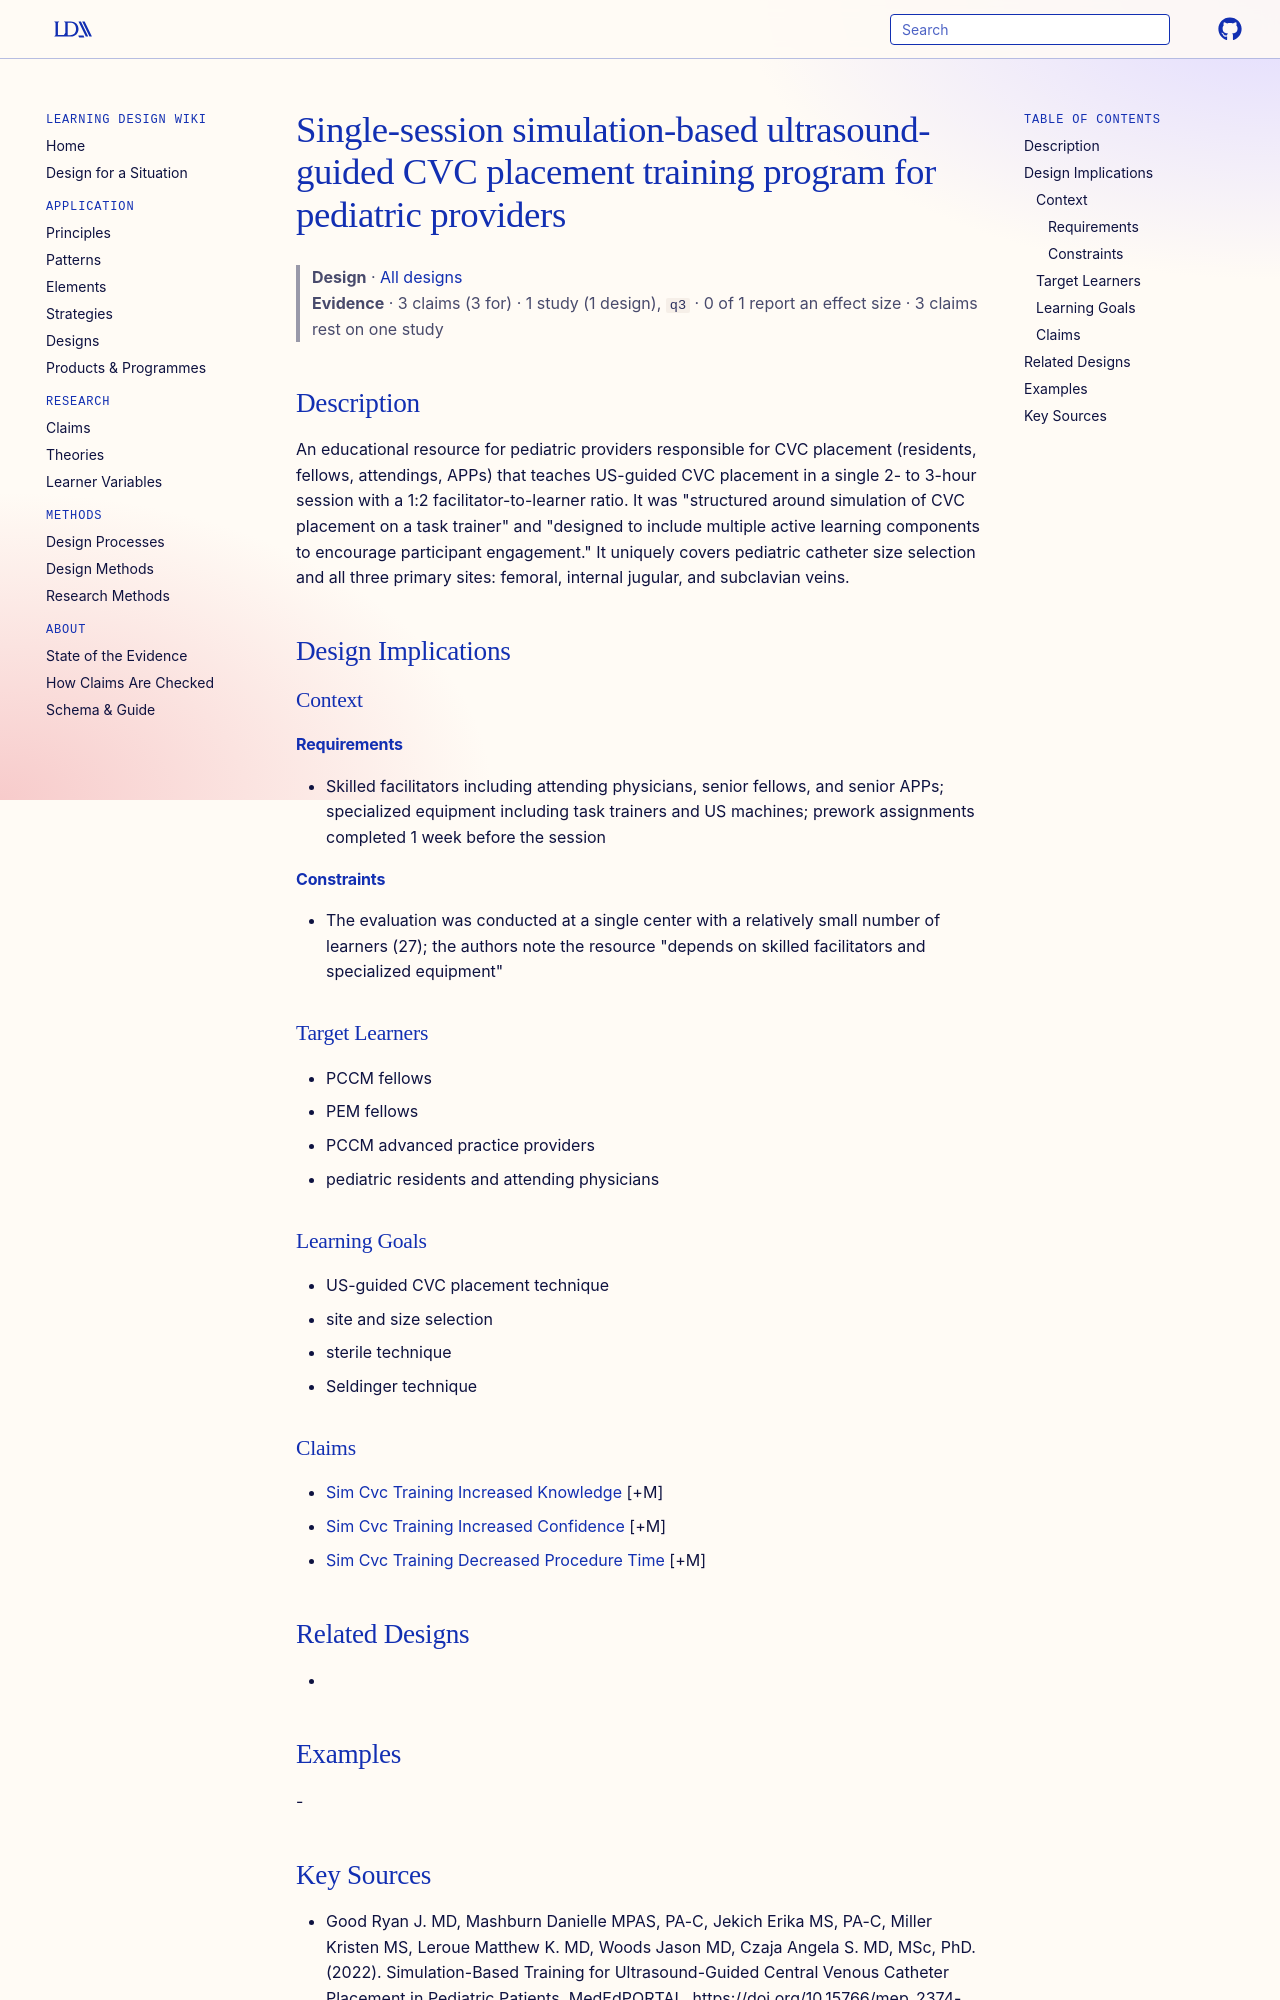

repository: Learning-Design-Alliance/learning-wiki · page: designs/sim-us-guided-pediatric-cvc-training-program/index.html · generator: mkdocs

---
type: design
id: sim-us-guided-pediatric-cvc-training-program
title: Single-session simulation-based ultrasound-guided CVC placement training program for pediatric providers
description: "An educational resource for pediatric providers responsible for CVC placement (residents, fellows, attendings, APPs) that teaches US-guided CVC placement in a single 2- to 3-hour session with a 1:2 facilitator-to-lear..."
status: review
generated:
  by: "process:settle-candidates"
  at: 2026-11-07
sources:
  - id: good-ryan-j-md-2022
    resource: "https://doi.org/10.15766/mep_2374-8265.11276"
    title: "Good Ryan J. MD, Mashburn Danielle MPAS, PA-C, Jekich Erika MS, PA-C, Miller Kristen MS, Leroue Matthew K. MD, Woods Jason MD, Czaja Angela S. MD, MSc, PhD. (2022). Simulation-Based Training for Ultrasound-Guided Central Venous Catheter Placement in Pediatric Patients. MedEdPORTAL. https://doi.org/10.15766/mep_2374-8265.11276"
    author: Good Ryan J. MD, Mashburn Danielle MPAS, PA-C, Jekich Erika MS, PA-C, Miller Kristen MS, Leroue Matthew K. MD, Woods Jason MD, Czaja Angela S. MD, MSc, PhD
---

# Single-session simulation-based ultrasound-guided CVC placement training program for pediatric providers

> **Design** · [All designs](index.md)
> **Evidence** · 3 claims (3 for) · 1 study (1 design), `q3` · 0 of 1 report an effect size · 3 claims rest on one study

## Description
An educational resource for pediatric providers responsible for CVC placement (residents, fellows, attendings, APPs) that teaches US-guided CVC placement in a single 2- to 3-hour session with a 1:2 facilitator-to-learner ratio. It was "structured around simulation of CVC placement on a task trainer" and "designed to include multiple active learning components to encourage participant engagement." It uniquely covers pediatric catheter size selection and all three primary sites: femoral, internal jugular, and subclavian veins.

## Design Implications

### Context
#### Requirements
- Skilled facilitators including attending physicians, senior fellows, and senior APPs; specialized equipment including task trainers and US machines; prework assignments completed 1 week before the session
#### Constraints
- The evaluation was conducted at a single center with a relatively small number of learners (27); the authors note the resource "depends on skilled facilitators and specialized equipment"

### Target Learners
- PCCM fellows
- PEM fellows
- PCCM advanced practice providers
- pediatric residents and attending physicians

### Learning Goals
- US-guided CVC placement technique
- site and size selection
- sterile technique
- Seldinger technique

### Claims
- [Sim Cvc Training Increased Knowledge](../claims/sim-cvc-training-increased-knowledge.md) [+M]
- [Sim Cvc Training Increased Confidence](../claims/sim-cvc-training-increased-confidence.md) [+M]
- [Sim Cvc Training Decreased Procedure Time](../claims/sim-cvc-training-decreased-procedure-time.md) [+M]

## Related Designs
- 

## Examples
-
